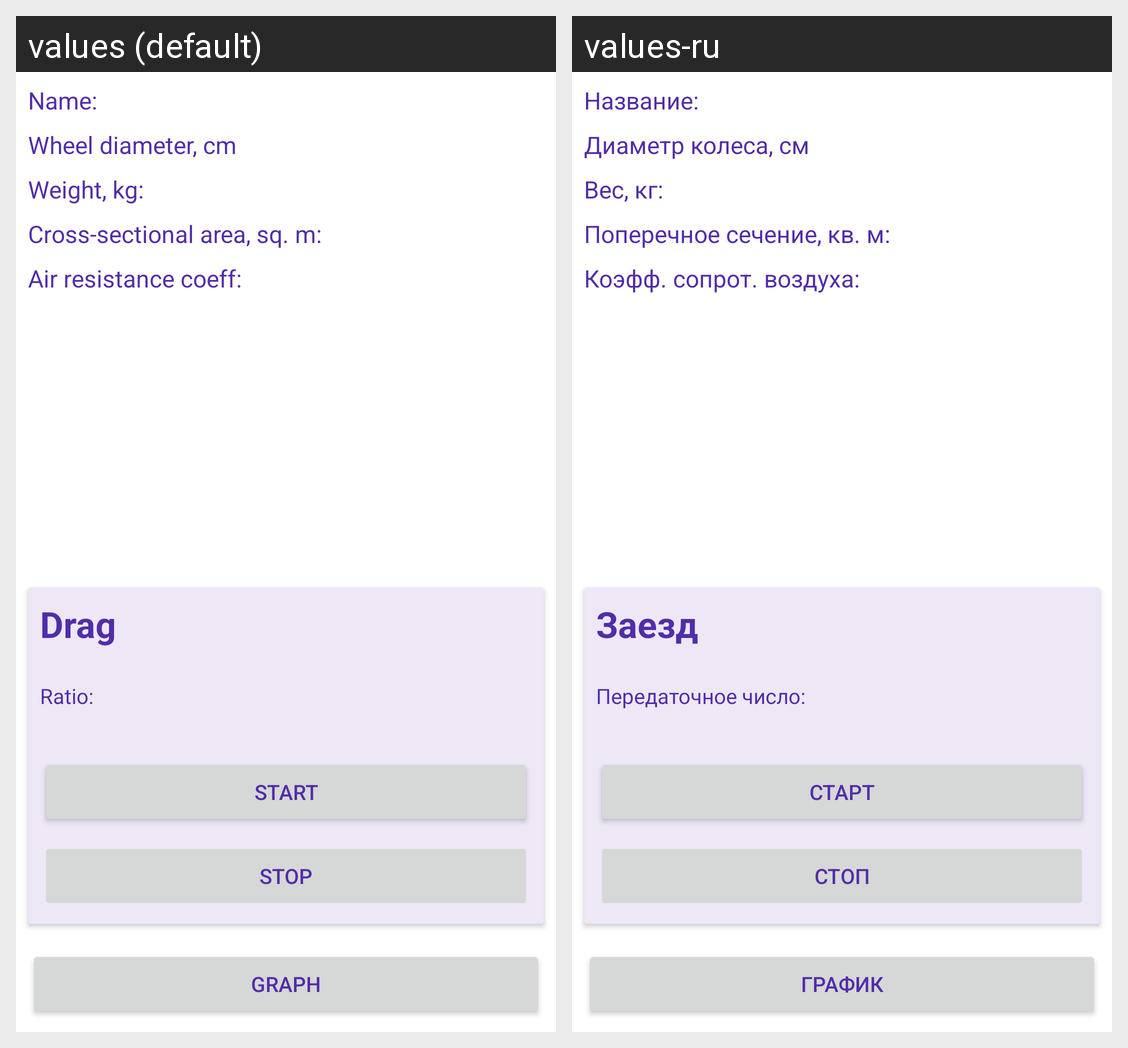

Locale-by-locale string values for the Android screen shown in this grid:
Android screen res/layout/fragment_car_use.xml rendered under 2 locales, left to right: values (default), values-ru. Device: Nexus 5 (rendered at 1080×1920; each locale shown at half size, 540×960, under a caption strip naming it); theme Theme.Dynolite.
Strings drawn on this screen, with the default value and each locale's value (text and hints the layout hard-codes, and strings that could not be matched under every locale, appear in the picture but are not listed):

name_
  values: Name:
  values-ru: Название:

wheel_diameter_
  values: Wheel diameter, cm
  values-ru: Диаметр колеса, см

weight_
  values: Weight, kg:
  values-ru: Вес, кг:

area_
  values: Cross-sectional area, sq. m:
  values-ru: Поперечное сечение, кв. м:

coef_
  values: Air resistance coeff:
  values-ru: Коэфф. сопрот. воздуха:

drag_header
  values: Drag
  values-ru: Заезд

ratio_
  values: Ratio:
  values-ru: Передаточное число:

start
  values: Start
  values-ru: Старт

stop
  values: Stop
  values-ru: Стоп

graph
  values: Graph
  values-ru: График
